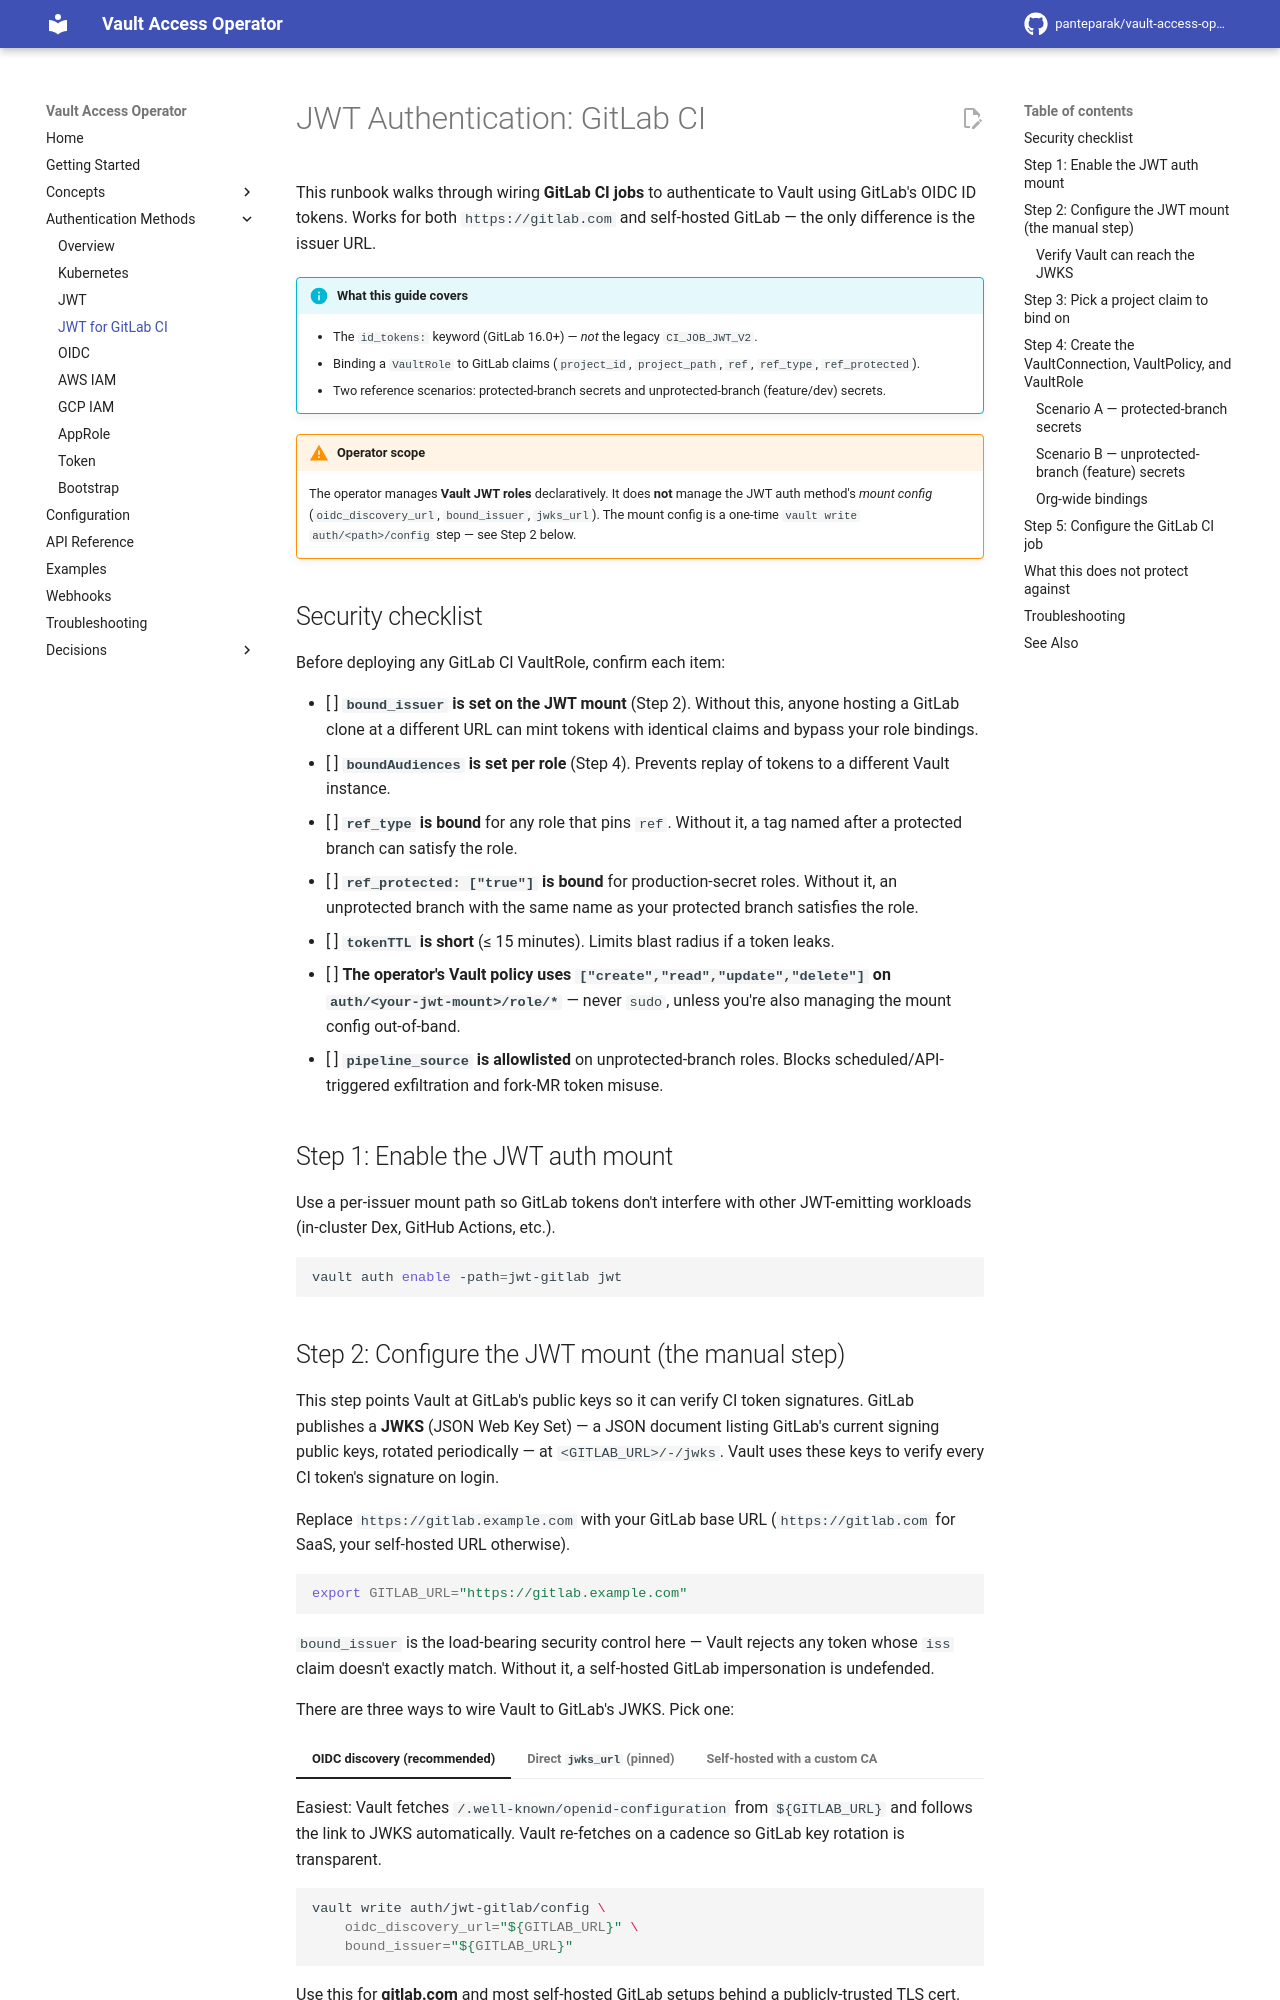

repository: panteparak/vault-access-operator · page: auth-methods/jwt-gitlab/index.html · generator: mkdocs

# JWT Authentication: GitLab CI

This runbook walks through wiring **GitLab CI jobs** to authenticate to Vault using GitLab's OIDC ID tokens. Works for both `https://gitlab.com` and self-hosted GitLab — the only difference is the issuer URL.

!!! info "What this guide covers"
    - The `id_tokens:` keyword (GitLab 16.0+) — *not* the legacy `CI_JOB_JWT_V2`.
    - Binding a `VaultRole` to GitLab claims (`project_id`, `project_path`, `ref`, `ref_type`, `ref_protected`).
    - Two reference scenarios: protected-branch secrets and unprotected-branch (feature/dev) secrets.

!!! warning "Operator scope"
    The operator manages **Vault JWT roles** declaratively. It does **not** manage the JWT auth method's *mount config* (`oidc_discovery_url`, `bound_issuer`, `jwks_url`). The mount config is a one-time `vault write auth/<path>/config` step — see Step 2 below.

## Security checklist

Before deploying any GitLab CI VaultRole, confirm each item:

- [ ] **`bound_issuer` is set on the JWT mount** (Step 2). Without this, anyone hosting a GitLab clone at a different URL can mint tokens with identical claims and bypass your role bindings.
- [ ] **`boundAudiences` is set per role** (Step 4). Prevents replay of tokens to a different Vault instance.
- [ ] **`ref_type` is bound** for any role that pins `ref`. Without it, a tag named after a protected branch can satisfy the role.
- [ ] **`ref_protected: ["true"]` is bound** for production-secret roles. Without it, an unprotected branch with the same name as your protected branch satisfies the role.
- [ ] **`tokenTTL` is short** (≤ 15 minutes). Limits blast radius if a token leaks.
- [ ] **The operator's Vault policy uses `["create","read","update","delete"]` on `auth/<your-jwt-mount>/role/*`** — never `sudo`, unless you're also managing the mount config out-of-band.
- [ ] **`pipeline_source` is allowlisted** on unprotected-branch roles. Blocks scheduled/API-triggered exfiltration and fork-MR token misuse.

## Step 1: Enable the JWT auth mount

Use a per-issuer mount path so GitLab tokens don't interfere with other JWT-emitting workloads (in-cluster Dex, GitHub Actions, etc.).

```bash
vault auth enable -path=jwt-gitlab jwt
```
